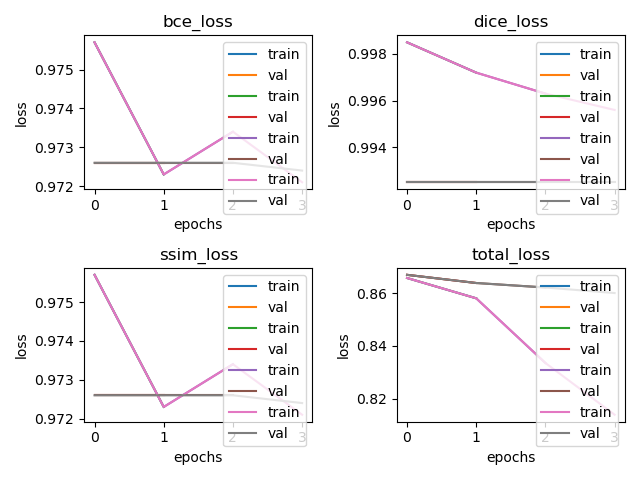

Data behind this chart, as committed beside it:
train_dice_loss, train_ssim_loss, train_bce_loss, train_total_loss, val_dice_loss, val_ssim_loss, val_bce_loss, val_total_loss
0.9985, 0.9757, 0.9757, 0.8657, 0.9925, 0.9726, 0.9726, 0.8669
0.9972, 0.9723, 0.9723, 0.858, 0.9925, 0.9726, 0.9726, 0.8638
0.9963, 0.9734, 0.9734, 0.8335, 0.9925, 0.9726, 0.9726, 0.8621
0.9956, 0.9721, 0.9721, 0.8139, 0.9925, 0.9724, 0.9724, 0.86
